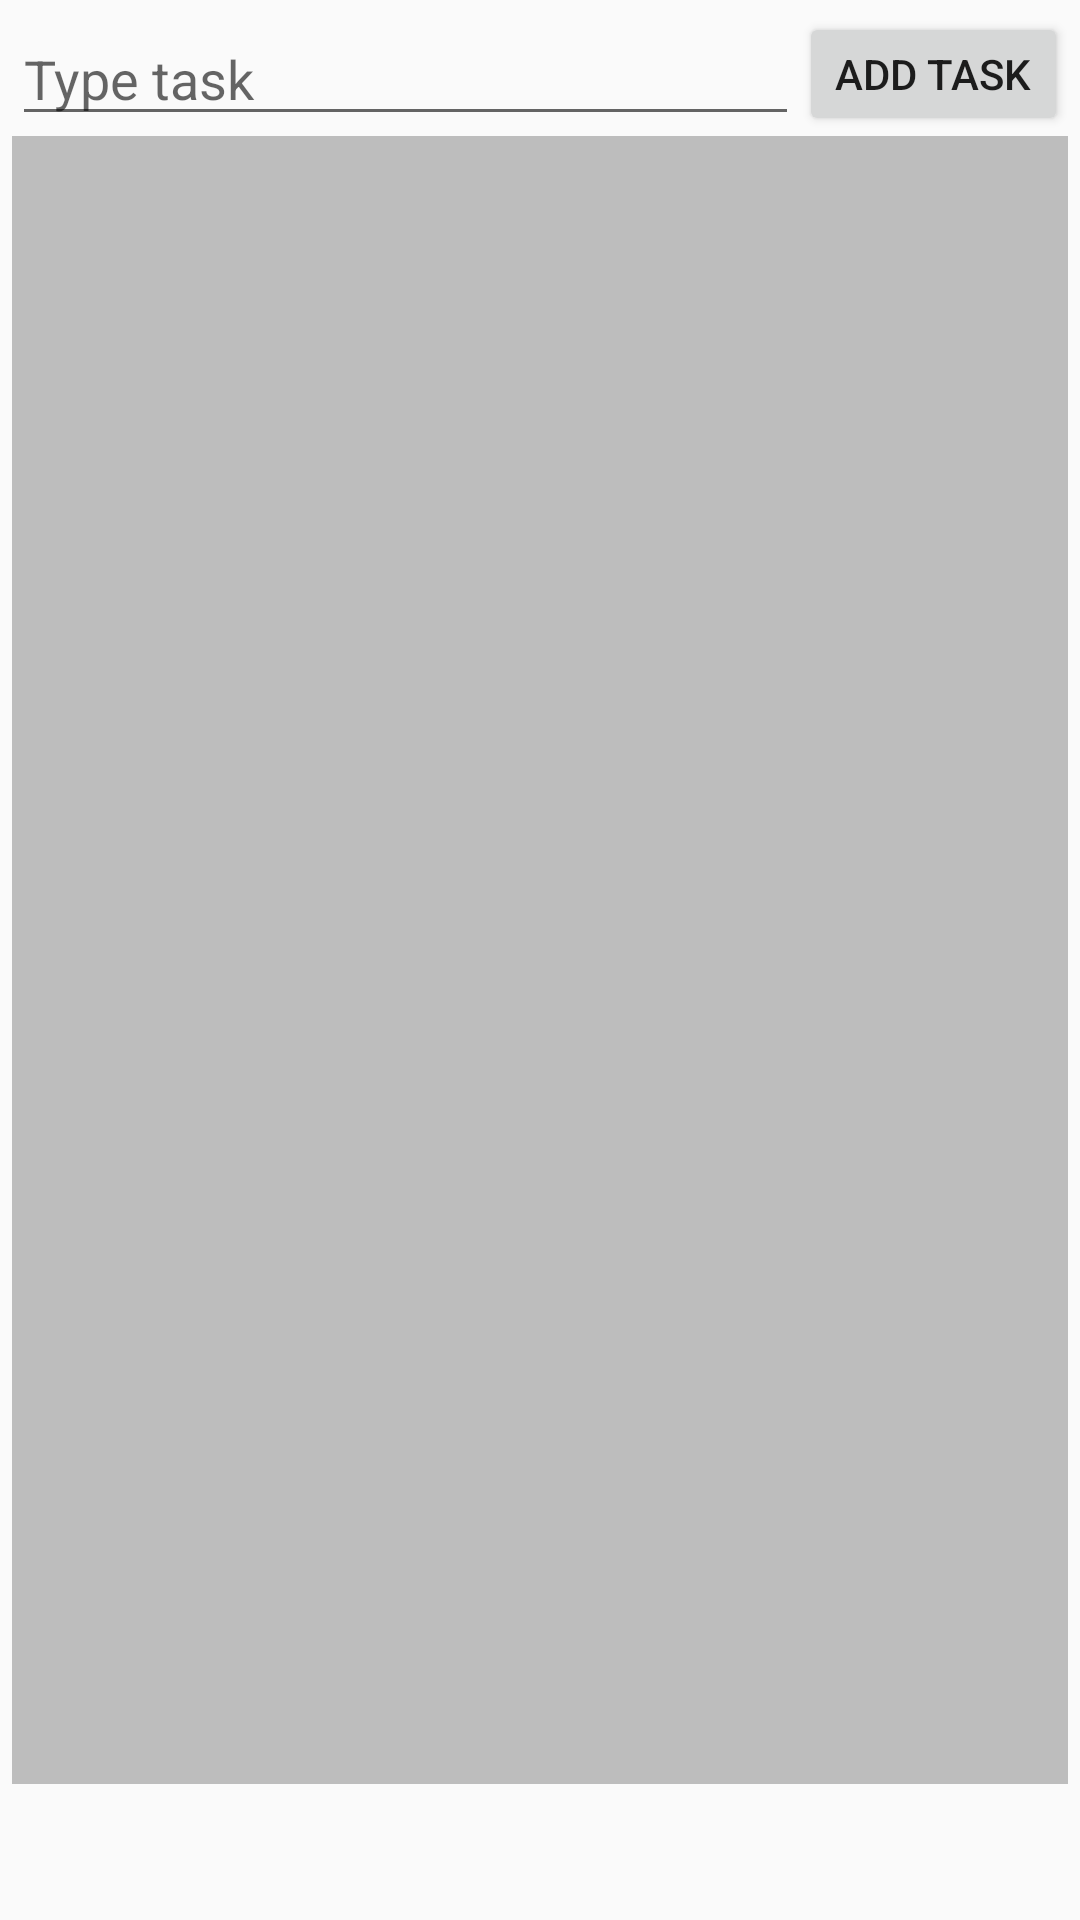

Android layout source for this screen:
<!-- AndroidManifest.xml: application theme AppTheme -->
<!-- res/layout/activity_main.xml -->
<RelativeLayout xmlns:android="http://schemas.android.com/apk/res/android"
    xmlns:tools="http://schemas.android.com/tools" android:layout_width="match_parent"
    android:layout_height="match_parent" android:paddingLeft="4dp"
    android:focusable="true"
    android:focusableInTouchMode="true"
    android:paddingRight="4dp"
    android:paddingTop="4dp"
    android:paddingBottom="4dp" tools:context=".MainActivity">


    <EditText
        android:layout_width="wrap_content"
        android:layout_height="wrap_content"
        android:id="@+id/addText"
        android:layout_alignParentTop="true"
        android:layout_alignParentLeft="true"
        android:layout_alignParentStart="true"
        android:hint="@string/type"
        android:layout_toLeftOf="@+id/add"
        android:layout_toStartOf="@+id/add"
        />

    <Button
        android:layout_width="wrap_content"
        android:layout_height="wrap_content"
        android:text="@string/add"
        android:id="@+id/add"
        android:layout_alignParentTop="true"
        android:layout_alignParentRight="true"
        android:layout_alignParentEnd="true"
        android:layout_above="@+id/listView" />

    <ListView
        style="@style/textView"
        android:layout_width="wrap_content"
        android:layout_height="wrap_content"
        android:id="@+id/listView"
        android:background="@color/switch_thumb_normal_material_dark"
        android:layout_below="@+id/addText"
        android:layout_toStartOf="@+id/add"
        android:layout_toLeftOf="@+id/add"
        android:layout_alignParentRight="true"
        android:layout_alignParentEnd="true"
        android:layout_above="@+id/editText" />

    <EditText
        android:layout_width="wrap_content"
        android:layout_height="wrap_content"
        android:id="@+id/editText"
        android:layout_alignParentBottom="true"
        android:layout_toRightOf="@+id/listView"
        android:layout_alignParentLeft="true"
        android:layout_alignParentStart="true"
        android:visibility="invisible"
        android:layout_alignRight="@+id/addText"
        android:layout_alignEnd="@+id/addText" />

    <Button
        android:layout_width="wrap_content"
        android:layout_height="wrap_content"
        android:text="@string/update"
        android:id="@+id/update"
        android:layout_alignBottom="@+id/editText"
        android:layout_alignRight="@+id/listView"
        android:layout_alignEnd="@+id/listView"
        android:visibility="invisible"
        android:layout_alignTop="@+id/editText" />

</RelativeLayout>
<!-- resources referenced by this layout -->
<resources>
  <string name="add">Add Task</string>
  <string name="type">Type task</string>
  <string name="update">Update</string>
  <style name="textView" parent="@android:style/TextAppearance.Medium">
              <item name="android:textColor">#000000</item>
          <item name="android:typeface">monospace</item>
      </style>
  <style name="AppTheme" parent="Theme.AppCompat.Light.DarkActionBar">
          
      </style>
</resources>
